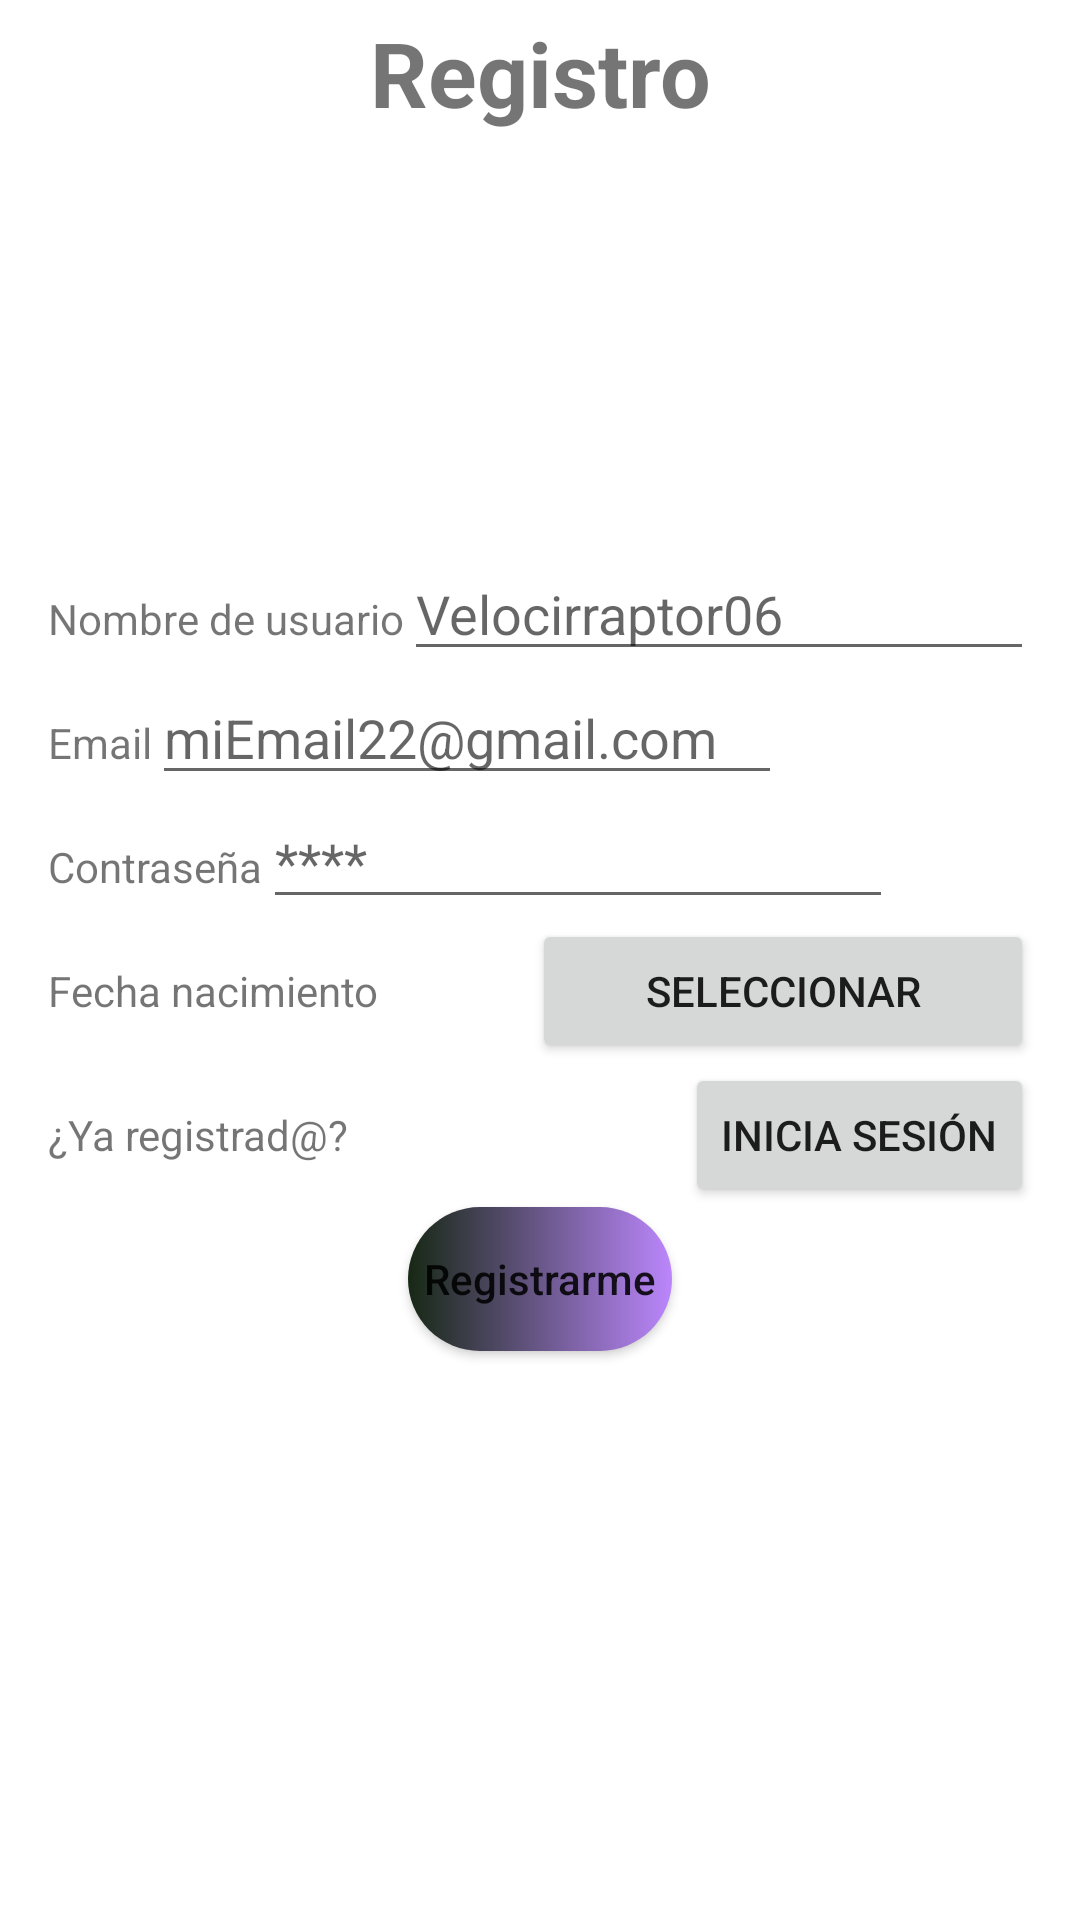

Produce the Android XML layout that renders to this screen, including the resource entries it uses.
<!-- AndroidManifest.xml: application theme Theme.myApp -->
<!-- res/layout/activity_pantalla_registro.xml -->
<?xml version="1.0" encoding="utf-8"?>
<FrameLayout xmlns:android="http://schemas.android.com/apk/res/android"
    xmlns:app="http://schemas.android.com/apk/res-auto"
    xmlns:tools="http://schemas.android.com/tools"
    android:layout_width="match_parent"
    android:layout_height="match_parent"
    tools:context=".PantallaRegistro">
    <androidx.constraintlayout.widget.ConstraintLayout
        android:layout_width="match_parent"
        android:layout_height="match_parent">

        <TextView
            android:id="@+id/tvRegistroRegistro"
            style="@style/tv_titulos"
            android:layout_width="wrap_content"
            android:layout_height="wrap_content"
            android:text="@string/registro"
            app:layout_constraintEnd_toEndOf="parent"
            app:layout_constraintStart_toStartOf="parent"
            app:layout_constraintTop_toTopOf="parent" />

        <ImageView
            android:id="@+id/imageViewRegistroLogo"
            android:layout_width="wrap_content"
            android:layout_height="wrap_content"
            app:layout_constraintBottom_toTopOf="@+id/linearLayout2"
            app:layout_constraintEnd_toEndOf="@+id/tvRegistroRegistro"
            app:layout_constraintHorizontal_bias="0.5"
            app:layout_constraintStart_toStartOf="@+id/tvRegistroRegistro"
            app:layout_constraintTop_toTopOf="parent"
            app:layout_constraintVertical_bias="0.49"
            app:layout_constraintVertical_chainStyle="packed"
            android:scaleType="fitCenter"
            tools:srcCompat="@mipmap/ic_libro_round" />

        <LinearLayout
            android:id="@+id/linearLayout2"
            android:layout_width="wrap_content"
            android:layout_height="wrap_content"
            android:orientation="vertical"
            app:layout_constraintBottom_toTopOf="@+id/btnRegistroRegistrarme"
            app:layout_constraintEnd_toEndOf="@+id/tvRegistroRegistro"
            app:layout_constraintHorizontal_bias="0.5"
            app:layout_constraintStart_toStartOf="@+id/tvRegistroRegistro"
            app:layout_constraintTop_toBottomOf="@+id/imageViewRegistroLogo">

            <LinearLayout
                android:layout_width="match_parent"
                android:layout_height="match_parent"
                android:orientation="horizontal">

                <TextView
                    android:id="@+id/tvRegistroNombreUsuario"
                    android:layout_width="wrap_content"
                    android:layout_height="wrap_content"
                    android:text="@string/nombre_usuario" />

                <EditText
                    android:id="@+id/edtRegistroNombreUsuario"
                    android:layout_width="wrap_content"
                    android:layout_height="wrap_content"
                    android:ems="10"
                    android:hint="@string/ejemplo_nombre_usuario"
                    android:inputType="textEmailAddress" />
            </LinearLayout>
            <LinearLayout
                android:layout_width="match_parent"
                android:layout_height="match_parent"
                android:orientation="horizontal">

                <TextView
                    android:id="@+id/tvRegistroEmail"
                    android:layout_width="wrap_content"
                    android:layout_height="wrap_content"
                    android:text="@string/email" />

                <EditText
                    android:id="@+id/edtRegistroGmail"
                    android:layout_width="wrap_content"
                    android:layout_height="wrap_content"
                    android:ems="10"
                    android:hint="@string/ejemplo_email"
                    android:inputType="textEmailAddress" />
            </LinearLayout>

            <LinearLayout
                android:layout_width="match_parent"
                android:layout_height="match_parent"
                android:orientation="horizontal">

                <TextView
                    android:id="@+id/tvRegistroContrasena"
                    android:layout_width="wrap_content"
                    android:layout_height="wrap_content"
                    android:text="@string/contrasena" />

                <EditText
                    android:id="@+id/edtRegistroContrasena"
                    android:layout_width="wrap_content"
                    android:layout_height="wrap_content"
                    android:ems="10"
                    android:hint="@string/ejemplo_contrasena"
                    android:inputType="textPassword" />
            </LinearLayout>

            <LinearLayout
                android:layout_width="match_parent"
                android:layout_height="match_parent"
                android:orientation="horizontal">

                <TextView
                    android:id="@+id/tvRegistroFechaNacimiento"
                    android:layout_width="wrap_content"
                    android:layout_height="wrap_content"
                    android:layout_weight="1"
                    android:text="@string/fecha_nacimiento" />

                <Button
                    android:id="@+id/btnRegistroFechaNacimiento"
                    android:layout_width="wrap_content"
                    android:layout_height="wrap_content"
                    android:layout_weight="1"
                    android:text="@string/seleccionar" />
            </LinearLayout>

            <LinearLayout
                android:id="@+id/linearLayout"
                android:layout_width="match_parent"
                android:layout_height="wrap_content"
                android:orientation="horizontal"
                app:layout_constraintBottom_toTopOf="@+id/btnLoginIniciarSesion"
                app:layout_constraintEnd_toEndOf="parent"
                app:layout_constraintStart_toStartOf="parent"
                app:layout_constraintTop_toBottomOf="@+id/linearLayout2">

                <TextView
                    android:id="@+id/tvRegistroYaRegistrado"
                    android:layout_width="wrap_content"
                    android:layout_height="wrap_content"
                    android:layout_weight="1"
                    android:text="@string/ya_registrado" />

                <Button
                    android:id="@+id/btnRegistroInicioSesion"
                    android:layout_width="wrap_content"
                    android:layout_height="wrap_content"
                    android:text="@string/inicia_sesion" />
            </LinearLayout>
        </LinearLayout>


        <Button
            android:id="@+id/btnRegistroRegistrarme"
            style="@style/btn_acciones"
            android:background="@drawable/btn_estilo_redondo"
            android:layout_width="wrap_content"
            android:layout_height="wrap_content"
            android:text="@string/registrarme"
            app:layout_constraintBottom_toBottomOf="parent"
            app:layout_constraintEnd_toEndOf="parent"
            app:layout_constraintHorizontal_bias="0.5"
            app:layout_constraintStart_toStartOf="parent"
            app:layout_constraintTop_toBottomOf="@+id/linearLayout2" />

    </androidx.constraintlayout.widget.ConstraintLayout>

</FrameLayout>
<!-- resources referenced by this layout -->
<resources>
  <!-- drawable btn_estilo_redondo (drawable) -->
  <?xml version="1.0" encoding="utf-8"?>
  <shape xmlns:android="http://schemas.android.com/apk/res/android">
      <gradient android:startColor="@color/p1_dark_green_5" android:endColor="@color/purple_200" android:type="linear"/>
      <corners android:radius="50dp"/>
  
  </shape>
  <!-- mipmap ic_libro_round (mipmap-anydpi-v26) -->
  <?xml version="1.0" encoding="utf-8"?>
  <adaptive-icon xmlns:android="http://schemas.android.com/apk/res/android">
    <background android:drawable="@drawable/ic_libro_round_background"/>
    <foreground android:drawable="@drawable/ic_libro_round_foreground"/>
    <monochrome android:drawable="@drawable/ic_libro_round_monochrome"/>
  </adaptive-icon>
  <string name="contrasena">Contraseña</string>
  <string name="ejemplo_contrasena">****</string>
  <string name="ejemplo_email">miEmail22@gmail.com</string>
  <string name="ejemplo_nombre_usuario">Velocirraptor06</string>
  <string name="email">Email</string>
  <string name="fecha_nacimiento">Fecha nacimiento</string>
  <string name="inicia_sesion">Inicia sesión</string>
  <string name="nombre_usuario">Nombre de usuario</string>
  <string name="registrarme">Registrarme</string>
  <string name="registro">Registro</string>
  <string name="seleccionar">Seleccionar</string>
  <string name="ya_registrado">¿Ya registrad@?</string>
  <style name="btn_acciones" parent="Widget.AppCompat.Button">
          <item name="android:textAllCaps">false</item>
  
      </style>
  <style name="tv_titulos" parent="Widget.MaterialComponents.TextView">
          <item name="android:textSize">30sp</item>
          <item name="android:textStyle">bold</item>
          <item name="strokeWidth">2dp</item>
          <item name="android:padding">4dp</item>
          <item name="android:strokeColor">@color/p1_dark_green_5</item>
      </style>
  <style name="Theme.myApp" parent="Theme.MaterialComponents.Light.NoActionBar">
  
          
      </style>
  <color name="p1_dark_green_5">#FF172815</color>
  <!-- not gathered from this repository: default colours our renderer supplied (Android Studio template values) -->
  <color name="purple_200">#FFBB86FC</color>
</resources>
